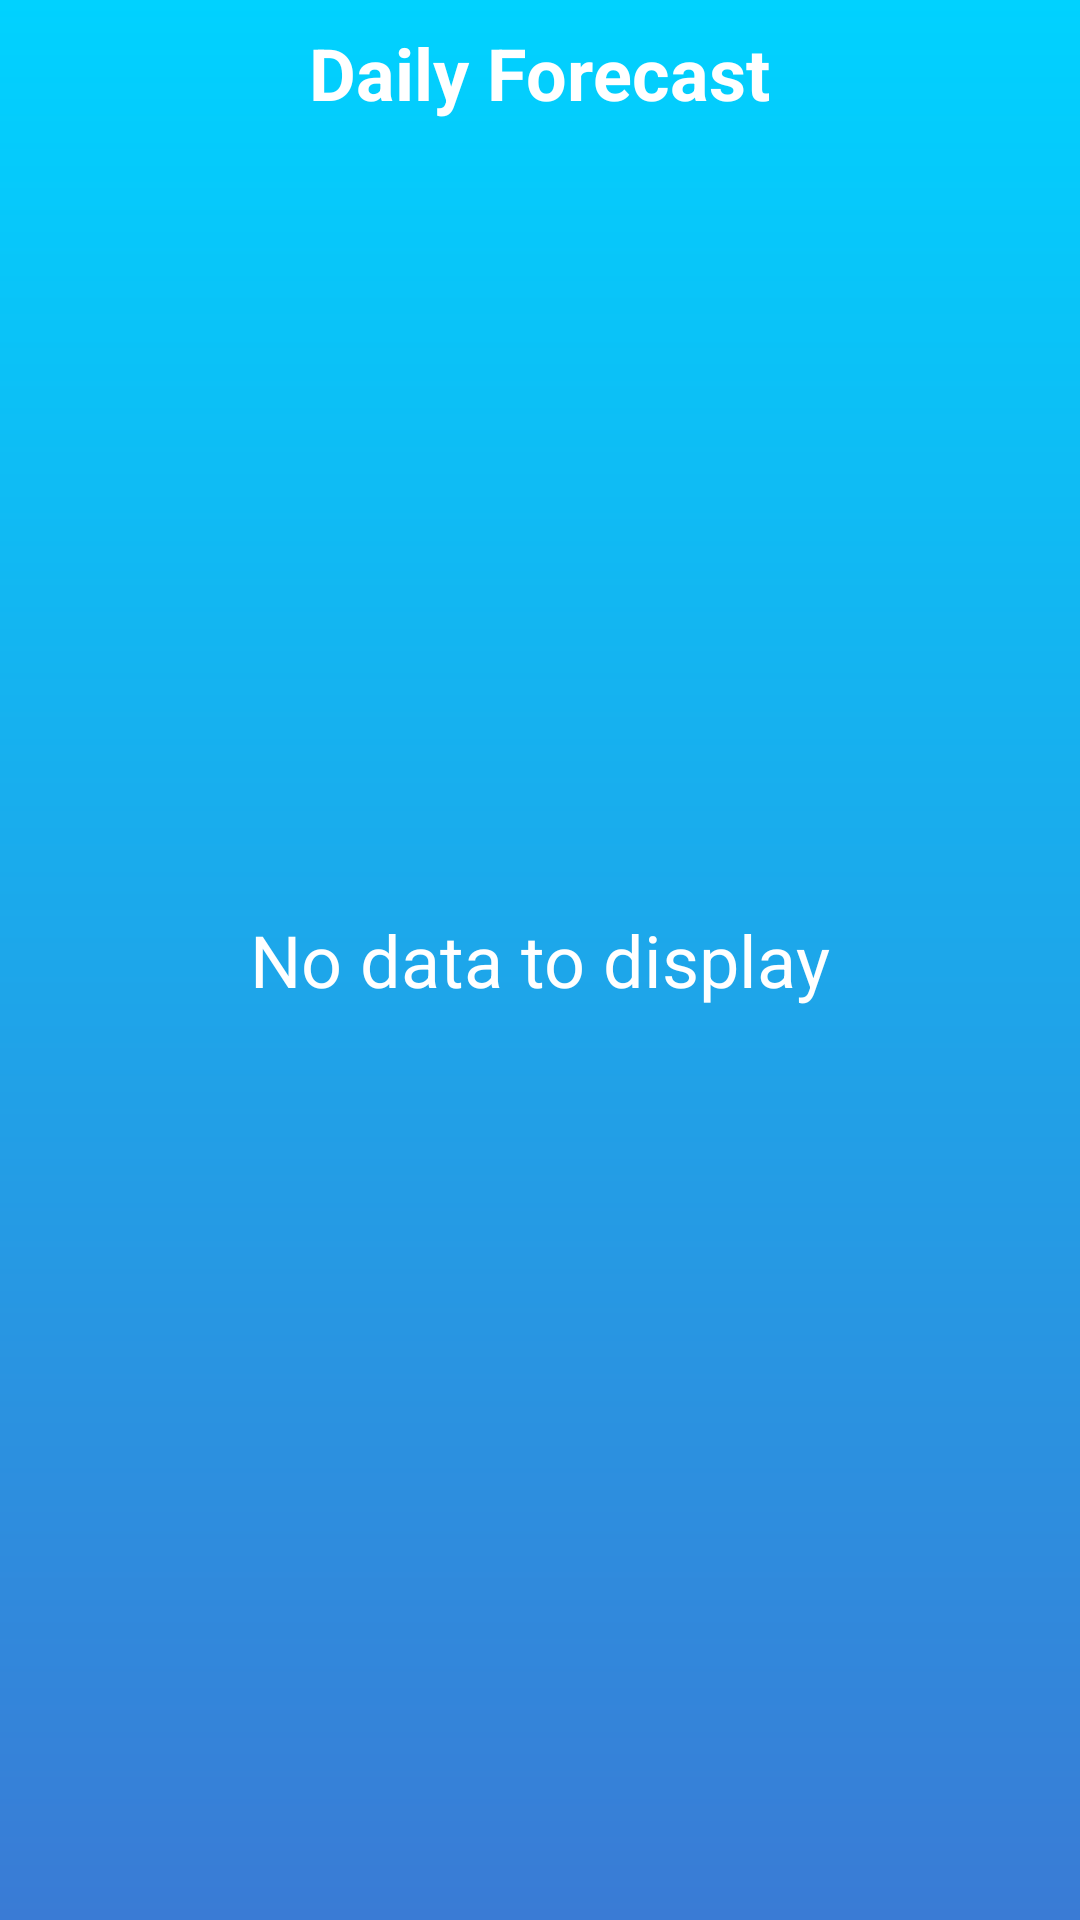

Produce the Android XML layout that renders to this screen, including the resource entries it uses.
<!-- AndroidManifest.xml: application theme AppTheme -->
<!-- res/layout/activity_daily_weather.xml -->
<?xml version="1.0" encoding="utf-8"?>
<RelativeLayout
    xmlns:android="http://schemas.android.com/apk/res/android"
    xmlns:app="http://schemas.android.com/apk/res-auto"
    xmlns:tools="http://schemas.android.com/tools"
    android:layout_width="match_parent"
    android:layout_height="match_parent"
    tools:context="com.example.emlar.colorweather.DailyWeatherActivity"
    android:background="@drawable/bg_gradient_blue">

    <TextView
        style="@style/mainFont"
        android:id="@+id/dailyWeatherTitleTextView"
        android:layout_width="wrap_content"
        android:layout_height="wrap_content"
        android:layout_alignParentTop="true"
        android:layout_centerHorizontal="true"
        android:layout_marginTop="8dp"
        android:text="@string/daily_forecast"
        android:textStyle="bold" />

    <ListView
        style="@style/mainFont"
        android:id="@android:id/list"
        android:layout_width="match_parent"
        android:layout_height="match_parent"
        android:layout_below="@+id/dailyWeatherTitleTextView"
        android:layout_centerHorizontal="true"
        android:layout_marginTop="8dp"
        android:divider="@null"
        android:dividerHeight="10dp"
        android:padding="5dp">

    </ListView>

    <TextView
        android:id="@android:id/empty"
        style="@style/mainFont"
        android:layout_width="wrap_content"
        android:layout_height="wrap_content"
        android:text="@string/no_data_to_display"
        android:layout_centerInParent="true"/>
</RelativeLayout>
<!-- resources referenced by this layout -->
<resources>
  <!-- drawable bg_gradient_blue (drawable) -->
  <?xml version="1.0" encoding="utf-8"?>
  <shape xmlns:android="http://schemas.android.com/apk/res/android">
      <gradient android:startColor="#00d2ff"
          android:endColor="#3A7BD5"
          android:angle="270"
          android:type="linear">></gradient>
  </shape>
  <string name="daily_forecast">Daily Forecast</string>
  <string name="no_data_to_display">No data to display</string>
  <style name="mainFont">
          <item name="android:textColor">#ffffff</item>
          <item name="android:fontFamily">sans-serif</item>
          <item name="android:textSize">24sp</item>
  
      </style>
</resources>
